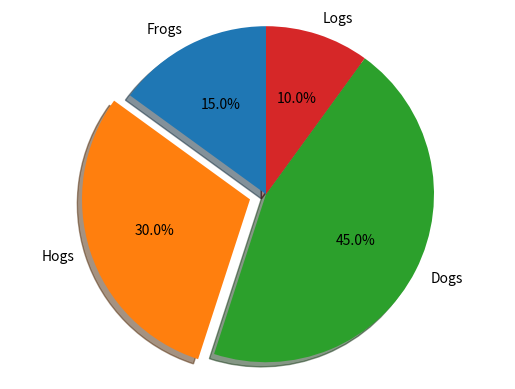

The matplotlib source for this figure:
%matplotlib inline

import matplotlib.pyplot as plt

# Pie chart, where the slices will be ordered and plotted counter-clockwise:
labels = 'Frogs', 'Hogs', 'Dogs', 'Logs'
sizes = [15, 30, 45, 10]
explode = (0, 0.1, 0, 0)  # only "explode" the 2nd slice (i.e. 'Hogs')

fig1, ax1 = plt.subplots()
ax1.pie(sizes, explode=explode, labels=labels, autopct='%1.1f%%',
        shadow=True, startangle=90)
ax1.axis('equal')  # Equal aspect ratio ensures that pie is drawn as a circle.

plt.show()